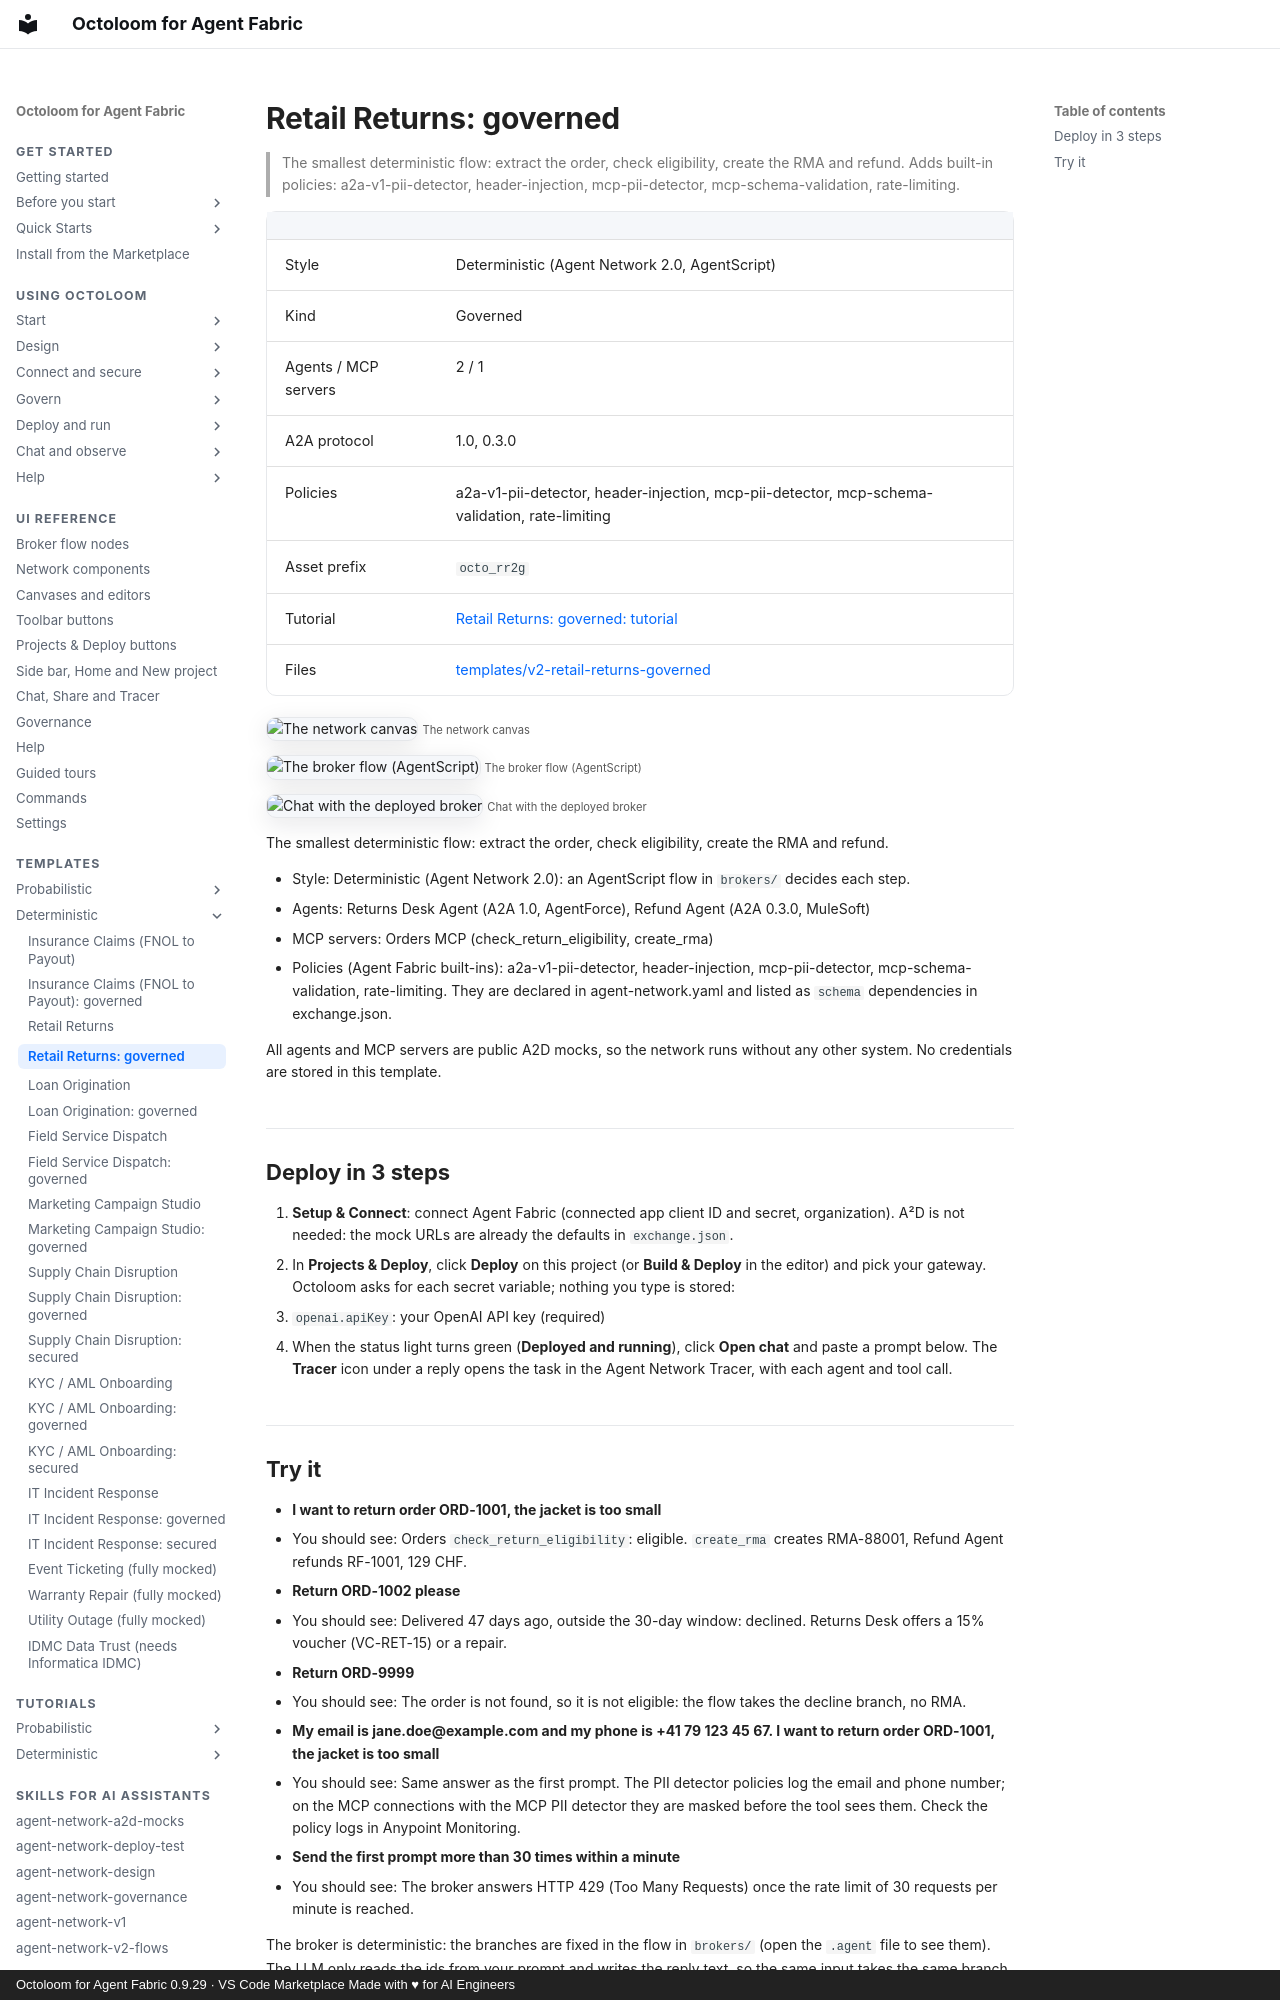

repository: A2D-Agentic-Asset-Designer/octoloom-assets · page: catalog/v2-retail-returns-governed/index.html · generator: mkdocs · copyright: Octoloom for Agent Fabric 0.9.29 · VS Code Marketplace Made with ♥ for AI Engineers

# Retail Returns: governed

> The smallest deterministic flow: extract the order, check eligibility, create the RMA and refund. Adds built-in policies: a2a-v1-pii-detector, header-injection, mcp-pii-detector, mcp-schema-validation, rate-limiting.

| | |
|---|---|
| Style | Deterministic (Agent Network 2.0, AgentScript) |
| Kind | Governed |
| Agents / MCP servers | 2 / 1 |
| A2A protocol | 1.0, 0.3.0 |
| Policies | a2a-v1-pii-detector, header-injection, mcp-pii-detector, mcp-schema-validation, rate-limiting |
| Asset prefix | `octo_rr2g` |
| Tutorial | [Retail Returns: governed: tutorial](../tutorials/v2-retail-returns-governed.md) |
| Files | [templates/v2-retail-returns-governed](https://github.com/A2D-Agentic-Asset-Designer/octoloom-assets/tree/main/templates/v2-retail-returns-governed) |

![The network canvas](https://raw.githubusercontent.com/A2D-Agentic-Asset-Designer/octoloom-assets/main/tutorials/v2-retail-returns-governed/img/canvas.png)
<small>The network canvas</small>

![The broker flow (AgentScript)](https://raw.githubusercontent.com/A2D-Agentic-Asset-Designer/octoloom-assets/main/tutorials/v2-retail-returns-governed/img/flow.png)
<small>The broker flow (AgentScript)</small>

![Chat with the deployed broker](https://raw.githubusercontent.com/A2D-Agentic-Asset-Designer/octoloom-assets/main/tutorials/v2-retail-returns-governed/img/chat.png)
<small>Chat with the deployed broker</small>


The smallest deterministic flow: extract the order, check eligibility, create the RMA and refund.

- Style: Deterministic (Agent Network 2.0): an AgentScript flow in `brokers/` decides each step.
- Agents: Returns Desk Agent (A2A 1.0, AgentForce), Refund Agent (A2A 0.3.0, MuleSoft)
- MCP servers: Orders MCP (check_return_eligibility, create_rma)
- Policies (Agent Fabric built-ins): a2a-v1-pii-detector, header-injection, mcp-pii-detector, mcp-schema-validation, rate-limiting. They are declared in agent-network.yaml and listed as `schema` dependencies in exchange.json.

All agents and MCP servers are public A2D mocks, so the network runs without any other system. No credentials are stored in this template.

## Deploy in 3 steps

1. **Setup & Connect**: connect Agent Fabric (connected app client ID and secret, organization). A²D is not needed: the mock URLs are already the defaults in `exchange.json`.
2. In **Projects & Deploy**, click **Deploy** on this project (or **Build & Deploy** in the editor) and pick your gateway. Octoloom asks for each secret variable; nothing you type is stored:
   - `openai.apiKey`: your OpenAI API key (required)
3. When the status light turns green (**Deployed and running**), click **Open chat** and paste a prompt below. The **Tracer** icon under a reply opens the task in the Agent Network Tracer, with each agent and tool call.
